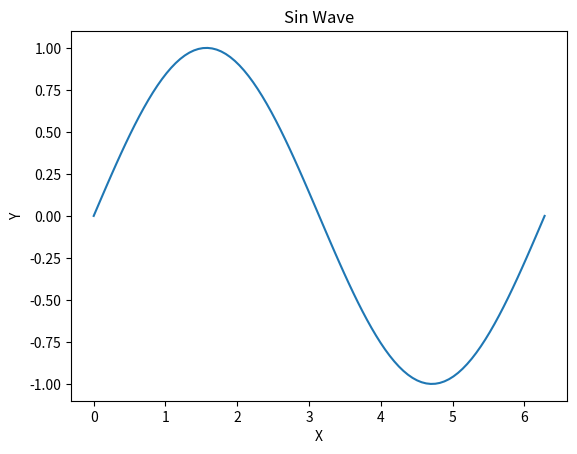

This chart was generated by the following Python code:
import matplotlib.pyplot as plt
import numpy as np

# create data
x = np.linspace(0, 2*np.pi, 100)
y = np.sin(x)

# create plot
plt.plot(x, y)
plt.title("Sin Wave")
plt.xlabel("X")
plt.ylabel("Y")

# display plot
plt.show()
